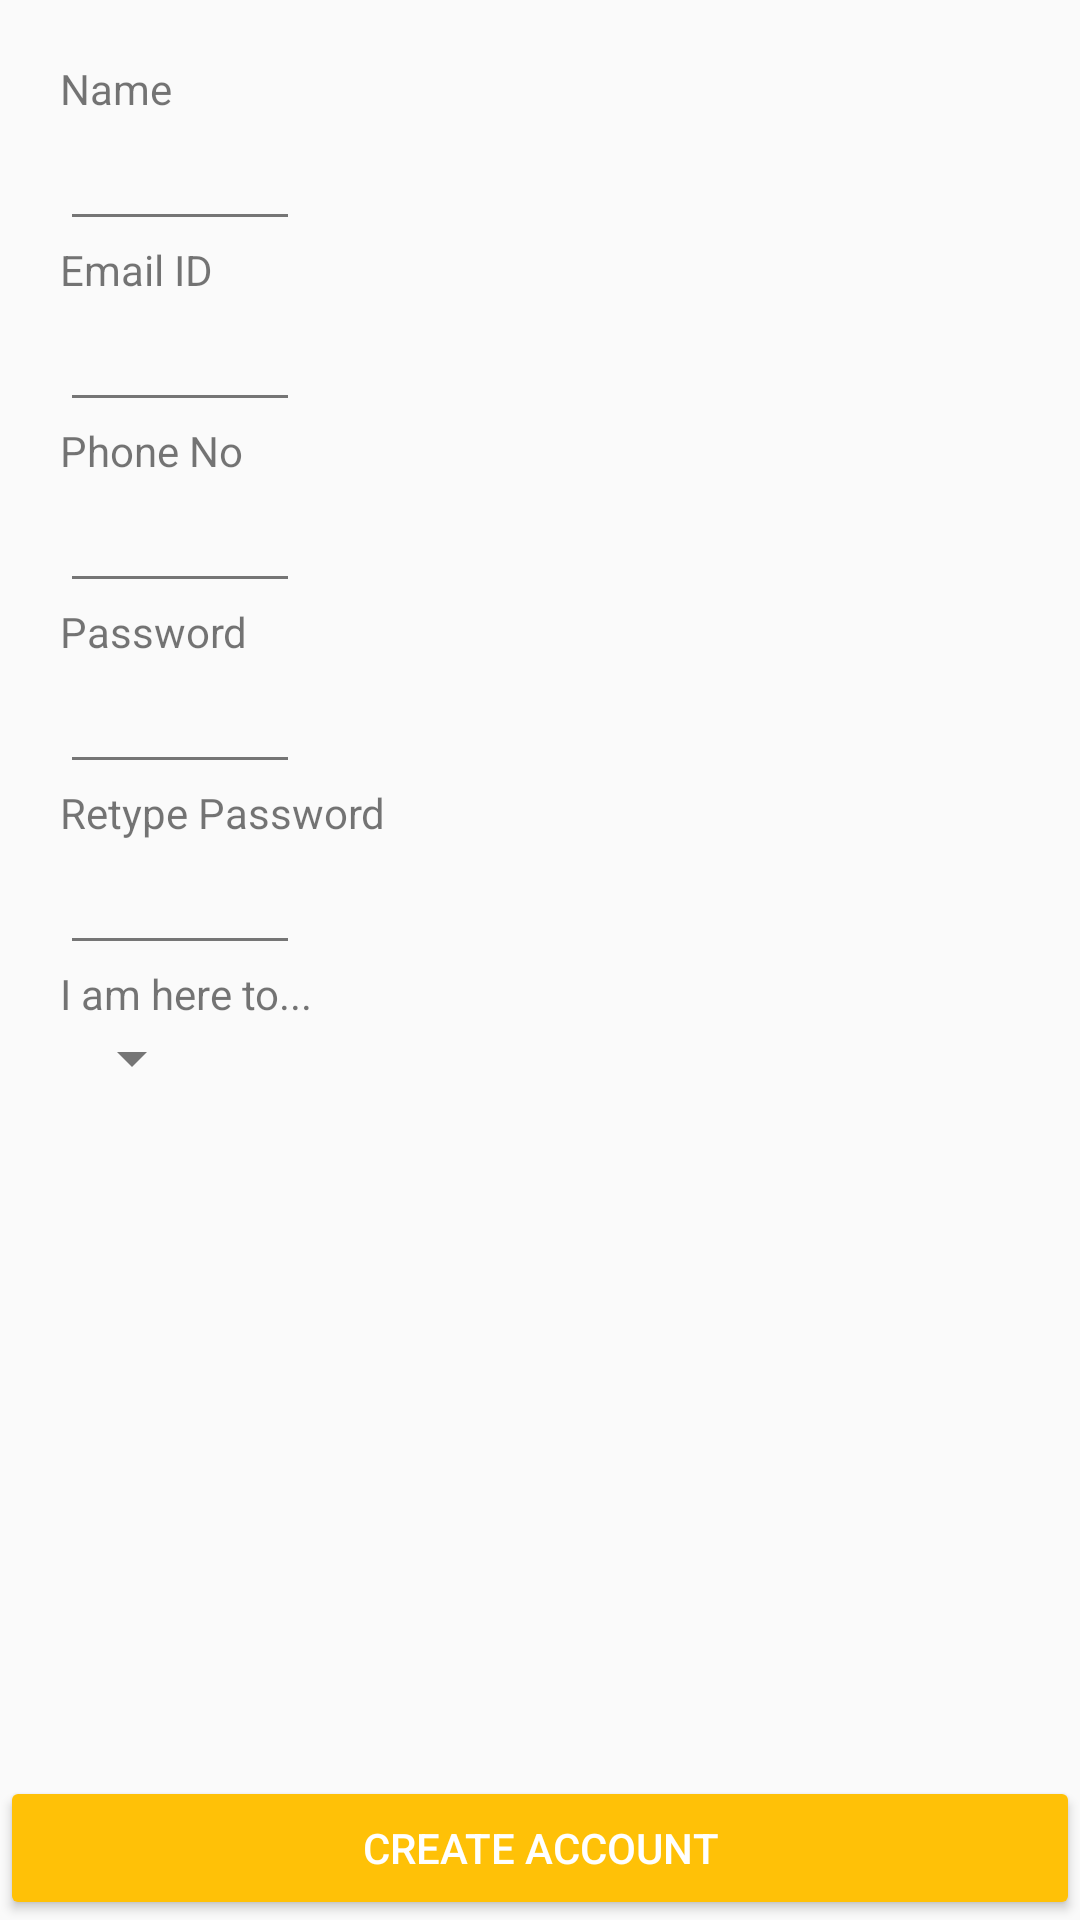

The Android layout XML behind this screen, and the referenced resources:
<!-- AndroidManifest.xml: application theme AppTheme -->
<!-- res/layout/fragment_sign_up_with_email.xml -->
<?xml version="1.0" encoding="utf-8"?>
<FrameLayout
    xmlns:android="http://schemas.android.com/apk/res/android"
    android:layout_width="match_parent"
    android:layout_height="match_parent">

    <ScrollView
        android:layout_width="match_parent"
        android:layout_height="match_parent">
        <LinearLayout
            android:orientation="vertical"
            android:layout_width="match_parent"
            android:layout_height="match_parent"
            android:layout_marginTop="20dp"
            android:layout_marginLeft="20dp"
            android:layout_marginRight="20dp">
            <TextView
                android:layout_width="match_parent"
                android:layout_height="wrap_content"
                android:text="@string/account_person_name_label"/>
            <EditText
                android:id="@+id/person_name"
                android:layout_width="80dp"
                android:layout_height="wrap_content" />
            <TextView
                android:layout_width="match_parent"
                android:layout_height="wrap_content"
                android:text="@string/account_person_emailId_label"/>
            <EditText
                android:id="@+id/person_emailId"
                android:layout_width="80dp"
                android:layout_height="wrap_content"
                android:inputType="textEmailAddress"/>
            <TextView
                android:layout_width="match_parent"
                android:layout_height="wrap_content"
                android:text="@string/account_person_phoneNo_label" />
            <EditText
                android:id="@+id/person_phoneNo"
                android:layout_width="80dp"
                android:layout_height="wrap_content"
                android:inputType="numberDecimal" />
            <TextView
                android:layout_width="match_parent"
                android:layout_height="wrap_content"
                android:text="@string/account_person_password_label" />
            <EditText
                android:id="@+id/password"
                android:layout_width="80dp"
                android:layout_height="wrap_content"
                android:inputType="textPassword"/>
            <TextView
                android:layout_width="match_parent"
                android:layout_height="wrap_content"
                android:text="@string/account_person_retypePassword_label" />
            <EditText
                android:id="@+id/retype_password"
                android:layout_width="80dp"
                android:layout_height="wrap_content"
                android:inputType="textPassword" />

            <TextView
                android:layout_width="match_parent"
                android:layout_height="wrap_content"
                android:text="@string/learner_tutor_status_label"/>
            <android.support.v7.widget.AppCompatSpinner
                android:id="@+id/learner_tutor_status_spinner"
                android:layout_width="wrap_content"
                android:layout_height="wrap_content"/>
        </LinearLayout>

    </ScrollView>

    
    <Button
        android:id="@+id/create_account"
        android:layout_width="match_parent"
        android:layout_height="wrap_content"
        android:layout_gravity="bottom"
        android:text="@string/create_account_string"
        style="@style/Widget.AppCompat.Button.Colored"/>

    <FrameLayout
        android:id="@+id/progressBarHolder"
        android:animateLayoutChanges="true"
        android:visibility="gone"
        android:alpha="0.4"
        android:background="#000000"
        android:layout_width="match_parent"
        android:layout_height="match_parent">

        <ProgressBar
            style="?android:attr/progressBarStyleLarge"
            android:layout_width="wrap_content"
            android:layout_height="wrap_content"
            android:indeterminate="true"
            android:layout_gravity="center" />
    </FrameLayout>

</FrameLayout>
<!-- resources referenced by this layout -->
<resources>
  <string name="account_person_emailId_label">Email ID</string>
  <string name="account_person_name_label">Name</string>
  <string name="account_person_password_label">Password</string>
  <string name="account_person_phoneNo_label">Phone No</string>
  <string name="account_person_retypePassword_label">Retype Password</string>
  <string name="create_account_string"> Create Account</string>
  <string name="learner_tutor_status_label">I am here to...</string>
  <style name="AppTheme" parent="Theme.AppCompat.Light.DarkActionBar">
          
          <item name="colorPrimary">@color/colorPrimary</item>
          <item name="colorPrimaryDark">@color/colorPrimaryDark</item>
          <item name="colorAccent">@color/colorAccent</item>
          <item name="android:textColorPrimary">@color/textColorPrimary</item>
          <item name="android:textColorSecondary">@color/textColorSecondary</item>
          <item name="android:icon">@color/icon</item>
          <item name="android:divider">@color/divider</item>
      </style>
  <color name="colorPrimary">#F44336</color>
  <color name="colorPrimaryDark">#D32F2F</color>
  <color name="colorAccent">#FFC107</color>
  <color name="textColorPrimary">#212121</color>
  <color name="textColorSecondary">#757575</color>
  <color name="icon">#FFFFFF</color>
  <color name="divider">#BDBDBD</color>
</resources>
